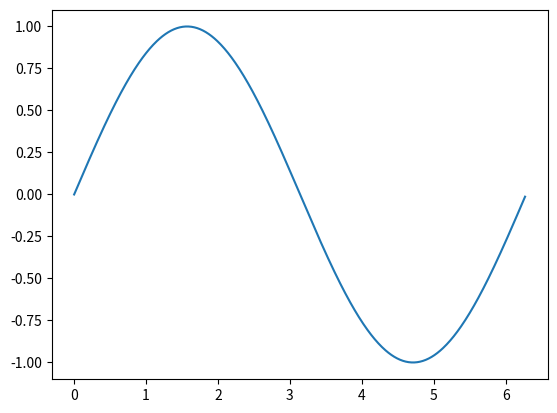

This figure's Python source:
import pandas as pd
import numpy as np
from matplotlib import pyplot as plt

# saving one period of sin graph in matplotlib.
A = np.array([[1,2,3],[4,5,6],[3,2,3]])
X = np.arange(0,6.28,0.01)
Y = np.sin(X)
plt.plot(X,Y)
plt.savefig('sin.png')
